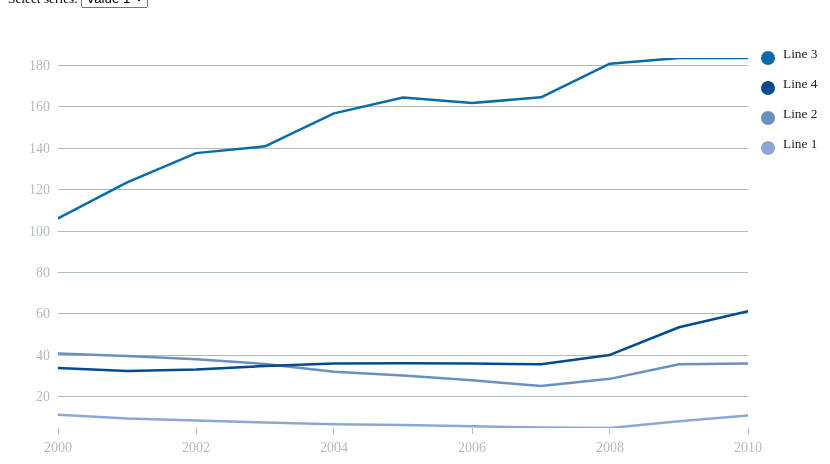
D3 v3 page, settled after 360 driven frames (6 s of simulated time); the page loaded 1 data file(s).



    //set the margins
    var margin = {top: 50, right: 160, bottom: 80, left: 50},
        width = 900 - margin.left - margin.right,
        height = 500 - margin.top - margin.bottom;

    //set dek and head to be as wide as SVG
    d3.select('#dek')
        .style('width', width+'px');
    d3.select('#headline')
        .style('width',width+'px');

    //write out your source text here
//    var sourcetext= "Source: XXXXX";

    // set the type of number here, n is a number with a comma, .2% will get you a percent, .2f will get you 2 decimal points
    var NumbType = d3.format(".2f");

    // color array
    var bluescale4 = ["#8BA9D0", "#6A90C1", "#066CA9", "#004B8C"];

    //color function pulls from array of colors stored in color.js
    var color = d3.scale.ordinal().range(bluescale4);

    //define the approx. number of x scale ticks
    var xscaleticks = 5;

    //defines a function to be used to append the title to the tooltip.  you can set how you want it to display here.
    var maketip = function (d) {
        var tip = '<p class="tip3">' + d.name + '<p class="tip1">' + NumbType(d.value) + '</p> <p class="tip3">'+  formatDate(d.date)+'</p>';
        return tip;}

    //define your year format here, first for the x scale, then if the date is displayed in tooltips
    var parseDate = d3.time.format("%m/%d/%y").parse;
    var formatDate = d3.time.format("%b %d, '%y");

    //create an SVG
    var svg = d3.select("#graphic").append("svg")
        .attr("width", width + margin.left + margin.right)
        .attr("height", height + margin.top + margin.bottom)
        .append("g")
        .attr("transform", "translate(" + margin.left + "," + margin.top + ")");

    //make a rectangle so there is something to click on
    svg.append("svg:rect")
        .attr("width", width)
        .attr("height", height)
        .attr("class", "plot");

    //make a clip path for the graph
    var clip = svg.append("svg:clipPath")
        .attr("id", "clip")
        .append("svg:rect")
        .attr("x", 0)
        .attr("y", 0)
        .attr("width", width)
        .attr("height", height);

    // force data to update when menu is changed
    var menu = d3.select("#menu select")
        .on("change", change);

    //suck in the data, store it in a value called formatted, run the redraw function
    d3.csv("data.csv", function(data) {
        console.log(data);
        formatted = data;
        redraw();
    });

    d3.select(window)
        .on("keydown", function() { altKey = d3.event.altKey; })
        .on("keyup", function() { altKey = false; });
    var altKey;

    // set terms of transition that will take place
    // when a new economic indicator is chosen
    function change() {
        d3.transition()
            .duration(altKey ? 7500 : 1500)
            .each(redraw);
    }

    // all the meat goes in the redraw function
    function redraw() {

        // create data nests based on economic indicator (series)
        var nested = d3.nest()
            .key(function(d) { return d.type; })
            .map(formatted);
        console.log(nested);
        // get value from menu selection
        // the option values are set in HTML and correspond
        //to the [type] value we used to nest the data
        var series = menu.property("value");

        // only retrieve data from the selected series, using the nest we just created
        var data = nested[series];
        console.log(data);
        // for object constancy we will need to set "keys", one for each type of data (column name) exclude all others.
        color.domain(d3.keys(data[0]).filter(function(key) {
            console.log(key);
            return (key !== "date" && key !== "type"); }));

        var linedata = color.domain().map(function(name) {
            console.log(name);
            return {name: name,
                values: data.map(function(d) {
                    return {name:name, date: parseDate(d.date), value: parseFloat(d[name],10)};
                })
            };
        });


        //make an empty variable to stash the last values into so i can sort the legend
        var lastvalues=[];

        //setup the x and y scales
        var x = d3.time.scale()
            .domain([
                d3.min(linedata, function(c) { return d3.min(c.values, function(v) { return v.date; }); }),
                d3.max(linedata, function(c) { return d3.max(c.values, function(v) { return v.date; }); })
            ])
            .range([0, width]);

        var y = d3.scale.linear()
            .domain([
                d3.min(linedata, function(c) { return d3.min(c.values, function(v) { return v.value; }); }),
                d3.max(linedata, function(c) { return d3.max(c.values, function(v) { return v.value; }); })
            ])
            .range([height, 0]);

        //will draw the line
        var line = d3.svg.line()
            .x(function(d) { return x(d.date); })
            .y(function(d) { return y(d.value); });

        //define the zoom
        var zoom = d3.behavior.zoom()
            .x(x)
            .y(y)
            .scaleExtent([1,8])
            .on("zoom", zoomed);

        //call the zoom on the SVG
        svg.call(zoom);

        //create and draw the x axis
        var xAxis = d3.svg.axis()
            .scale(x)
            .orient("bottom")
            .tickPadding(8)
            .ticks(xscaleticks);

        svg.append("svg:g")
            .attr("class", "x axis");

        //create and draw the y axis
        var yAxis = d3.svg.axis()
            .scale(y)
            .orient("left")
            .tickSize(0-width)
            .tickPadding(8);

        svg.append("svg:g")
            .attr("class", "y axis");

        //bind the data
        var thegraph = svg.selectAll(".thegraph")
            .data(linedata)

        //append a g tag for each line and set of tooltip circles and give it a unique ID based on the column name of the data
        var thegraphEnter=thegraph.enter().append("g")
            .attr("clip-path", "url(#clip)")
            .attr("class", "thegraph")
            .attr('id',function(d){ return d.name+"-line"; })
            .style("stroke-width",2.5)
            .on("mouseover", function (d) {
                d3.select(this)                          //on mouseover of each line, give it a nice thick stroke
                    .style("stroke-width",'6px');

                var selectthegraphs = $('.thegraph').not(this);     //select all the rest of the lines, except the one you are hovering on and drop their opacity
                d3.selectAll(selectthegraphs)
                    .style("opacity",0.2);

                var getname = document.getElementById(d.name);    //use get element cause the ID names have spaces in them
                var selectlegend = $('.legend').not(getname);    //grab all the legend items that match the line you are on, except the one you are hovering on

                d3.selectAll(selectlegend)    // drop opacity on other legend names
                    .style("opacity",.2);

                d3.select(getname)
                    .attr("class", "legend-select");  //change the class on the legend name that corresponds to hovered line to be bolder
            })
            .on("mouseout",	function(d) {        //undo everything on the mouseout
                d3.select(this)
                    .style("stroke-width",'2.5px');

                var selectthegraphs = $('.thegraph').not(this);
                d3.selectAll(selectthegraphs)
                    .style("opacity",1);

                var getname = document.getElementById(d.name);
                var getname2= $('.legend[fakeclass="fakelegend"]');
                var selectlegend = $('.legend').not(getname2).not(getname);

                d3.selectAll(selectlegend)
                    .style("opacity",1);

                d3.select(getname)
                    .attr("class", "legend");
            });

        //actually append the line to the graph
        thegraphEnter.append("path")
            .attr("class", "line")
            .style("stroke", function(d) { return color(d.name); })
            .attr("d", function(d) { return line(d.values[0]); })
            .transition()
            .duration(2000)
            .attrTween('d',function (d){
                var interpolate = d3.scale.quantile()
                    .domain([0,1])
                    .range(d3.range(1, d.values.length+1));
                return function(t){
                    return line(d.values.slice(0, interpolate(t)));
                };
            });

        //then append some 'nearly' invisible circles at each data point
        thegraph.selectAll("circle")
            .data( function(d) {return(d.values);} )
            .enter()
            .append("circle")
            .attr("class","tipcircle")
            .attr("cx", function(d,i){return x(d.date)})
            .attr("cy",function(d,i){return y(d.value)})
            .attr("r",12)
            .style('opacity', 1e-6)//1e-6
            .attr ("title", maketip);

        //append the legend
        var legend = svg.selectAll('.legend')
            .data(linedata);

        var legendEnter=legend
            .enter()
            .append('g')
            .attr('class', 'legend')
            .attr('id',function(d){ return d.name; })
            .on('click', function (d) {                           //onclick function to toggle off the lines
                if($(this).css("opacity") == 1){				  //uses the opacity of the item clicked on to determine whether to turn the line on or off

                    var elemented = document.getElementById(this.id +"-line");   //grab the line that has the same ID as this point along w/ "-line"  use get element cause ID has spaces
                    d3.select(elemented)
                        .transition()
                        .duration(1000)
                        .style("opacity",0)
                        .style("display",'none');

                    d3.select(this)
                        .attr('fakeclass', 'fakelegend')
                        .transition()
                        .duration(1000)
                        .style ("opacity", .2);
                } else {

                    var elemented = document.getElementById(this.id +"-line");
                    d3.select(elemented)
                        .style("display", "block")
                        .transition()
                        .duration(1000)
                        .style("opacity",1);

                    d3.select(this)
                        .attr('fakeclass','legend')
                        .transition()
                        .duration(1000)
                        .style ("opacity", 1);}
            });

        //create a scale to pass the legend items through
        var legendscale= d3.scale.ordinal()
            .domain(lastvalues)
            .range([0,30,60,90,120,150,180,210]);

        //actually add the circles to the created legend container
        legendEnter.append('circle')
            .attr('cx', width +20)
            .attr('cy', function(d){return legendscale(d.values[d.values.length-1].value);})
            .attr('r', 7)
            .style('fill', function(d) {
                return color(d.name);
            });

        //add the legend text
        legendEnter.append('text')
            .attr('x', width+35)
            .attr('y', function(d){return legendscale(d.values[d.values.length-1].value);})
            .text(function(d){ return d.name; });

        // set variable for updating visualization
        var thegraphUpdate = d3.transition(thegraph);

        // change values of path and then the circles to those of the new series
        thegraphUpdate.select("path")
            .attr("d", function(d, i) {

                //must be a better place to put this, but this works for now
                lastvalues[i]=d.values[d.values.length-1].value;
                lastvalues.sort(function (a,b){return b-a});
                legendscale.domain(lastvalues);

                return line(d.values); });

        thegraphUpdate.selectAll("circle")
            .attr ("title", maketip)
            .attr("cy",function(d,i){return y(d.value)})
            .attr("cx", function(d,i){return x(d.date)});


        // and now for legend items
        var legendUpdate=d3.transition(legend);

        legendUpdate.select("circle")
            .attr('cy', function(d, i){
                return legendscale(d.values[d.values.length-1].value);});

        legendUpdate.select("text")
            .attr('y',  function (d) {return legendscale(d.values[d.values.length-1].value);});


        // update the axes,
        d3.transition(svg).select(".y.axis")
            .call(yAxis);

        d3.transition(svg).select(".x.axis")
            .attr("transform", "translate(0," + height + ")")
            .call(xAxis);

        //make my tooltips work
        $('circle').tipsy({opacity:.9, gravity:'n', html:true});


        //define the zoom function
        function zoomed() {
            svg.select(".x.axis").call(xAxis);
            svg.select(".y.axis").call(yAxis);

            svg.selectAll(".tipcircle")
                .attr("cx", function(d,i){return x(d.date)})
                .attr("cy",function(d,i){return y(d.value)});

            svg.selectAll(".line")
                .attr("class","line")
                .attr("d", function (d) { return line(d.values)});
        }

//end of the redraw function
    }
//
//    svg.append("svg:text")
//        .attr("text-anchor", "start")
//        .attr ("x", 0-margin.left)
//        .attr("y", height+margin.bottom-10)
//        .text (sourcetext)
//        .attr ("class","source");
//



// ── jquery.tipsy.js
/**
 * Created by yqzheng on 2017/4/18.
 */
// tipsy, facebook style tooltips for jquery
// version 1.0.0a
// (c) 2008-2010 jason frame [jason@onehackoranother.com]
// released under the MIT license

(function($) {

    function maybeCall(thing, ctx) {
        return (typeof thing == 'function') ? (thing.call(ctx)) : thing;
    }

    // CAUTION the current implementation does not allow for tipsied elements to stay out of DOM (in between events)
    // i.e. don't remove, store, then re-insert tipsied elements (and why would you want to do that anyway?)
    var garbageCollect = (function() {
        var currentInterval;
        var to = null;
        var tipsies = [];

        function _do() {
            for (var i = 0; i < tipsies.length;) {
                var t = tipsies[i];
                // FIXME? the 2nd (non-paranoid) check is from the link below, it should be replaced if a better way is found
                // http://stackoverflow.com/questions/4040715/check-if-cached-jquery-object-is-still-in-dom
                if (t.options.gcInterval === 0 || t.$element.closest('body').length === 0) {
                    t.hoverState = 'out';
                    t.hide();
                    tipsies.splice(i,1);
                } else {
                    i++;
                }
            }
        }
        function _loop() {
            to = setTimeout(function() { _do(); _loop(); }, currentInterval);
        }

        return function(t) {
            if (t.options.gcInterval === 0) return;

            if (to && t.options.gcInterval < currentInterval) {
                clearTimeout(to); to = null;
                currentInterval = t.options.gcInterval;
            }
            tipsies.push(t);
            if (!to) _loop();
        };
    })();

    function Tipsy(element, options) {
        this.$element = $(element);
        this.options = options;
        this.enabled = true;
        this.fixTitle();
        garbageCollect(this);
    }


    Tipsy.prototype = {
        show: function() {
            var title = this.getTitle();
            if (title && this.enabled) {
                var $tip = this.tip();

                $tip.find('.tipsy-inner')[this.options.html ? 'html' : 'text'](title);
                $tip[0].className = 'tipsy'; // reset classname in case of dynamic gravity
                $tip.remove().css({top: 0, left: 0, visibility: 'hidden', display: 'block'}).prependTo(document.body);

                var pos = $.extend({}, this.$element.offset(), {
                    width: this.$element[0].offsetWidth || 0,
                    height: this.$element[0].offsetHeight || 0
                });

                if (typeof this.$element[0].nearestViewportElement == 'object') {
                    // SVG
                    var el = this.$element[0];
                    var rect = el.getBoundingClientRect();
                    pos.width = rect.width;
                    pos.height = rect.height;
                }


                var actualWidth = $tip[0].offsetWidth,
                    actualHeight = $tip[0].offsetHeight,
                    gravity = maybeCall(this.options.gravity, this.$element[0]);

                var tp;
                switch (gravity.charAt(0)) {
                    case 'n':
                        tp = {top: pos.top + pos.height + this.options.offset, left: pos.left + pos.width / 2 - actualWidth / 2};
                        break;
                    case 's':
                        tp = {top: pos.top - actualHeight - this.options.offset, left: pos.left + pos.width / 2 - actualWidth / 2};
                        break;
                    case 'e':
                        tp = {top: pos.top + pos.height / 2 - actualHeight / 2, left: pos.left - actualWidth - this.options.offset};
                        break;
                    case 'w':
                        tp = {top: pos.top + pos.height / 2 - actualHeight / 2, left: pos.left + pos.width + this.options.offset};
                        break;
                }

                if (gravity.length == 2) {
                    if (gravity.charAt(1) == 'w') {
                        tp.left = pos.left + pos.width / 2 - 15;
                    } else {
                        tp.left = pos.left + pos.width / 2 - actualWidth + 15;
                    }
                }

                $tip.css(tp).addClass('tipsy-' + gravity);
                $tip.find('.tipsy-arrow')[0].className = 'tipsy-arrow tipsy-arrow-' + gravity.charAt(0);
                if (this.options.className) {
                    $tip.addClass(maybeCall(this.options.className, this.$element[0]));
                }

                if (this.options.fade) {
                    $tip.stop().css({opacity: 0, display: 'block', visibility: 'visible'}).animate({opacity: this.options.opacity});
                } else {
                    $tip.css({visibility: 'visible', opacity: this.options.opacity});
                }

                var t = this;
                var set_hovered  = function(set_hover){
                    return function(){
                        t.$tip.stop();
                        t.tipHovered = set_hover;
                        if (!set_hover){
                            if (t.options.delayOut === 0 && t.options.trigger != 'manual') {
                                t.hide();
                            } else {
                                setTimeout(function() {
                                    if (t.hoverState == 'out') t.hide(); }, t.options.delayOut);
                            }
                        }
                    };
                };
                $tip.hover(set_hovered(true), set_hovered(false));
            }
        },

        hide: function() {
            if (this.options.fade) {
                this.tip().stop().fadeOut(function() { $(this).remove(); });
            } else {
                this.tip().remove();
            }
        },

        fixTitle: function() {
            var $e = this.$element;

            if ($e.attr('title') || typeof($e.attr('original-title')) != 'string') {
                $e.attr('original-title', $e.attr('title') || '').removeAttr('title');
            }
            if (typeof $e.context.nearestViewportElement == 'object'){
                if ($e.children('title').length){
                    $e.append('<original-title>' + ($e.children('title').text() || '') + '</original-title>')
                        .children('title').remove();
                }
            }
        },

        getTitle: function() {

            var title, $e = this.$element, o = this.options;
            this.fixTitle();

            if (typeof o.title == 'string') {
                var title_name = o.title == 'title' ? 'original-title' : o.title;
                if ($e.children(title_name).length){
                    title = $e.children(title_name).html();
                } else{
                    title = $e.attr(title_name);
                    if (typeof title == 'undefined') title = ''
                }

            } else if (typeof o.title == 'function') {
                title = o.title.call($e[0]);
            }
            title = ('' + title).replace(/(^\s*|\s*$)/, "");
            return title || o.fallback;
        },

        tip: function() {
            if (!this.$tip) {
                this.$tip = $('<div class="tipsy"></div>').html('<div class="tipsy-arrow"></div><div class="tipsy-inner"></div>');
            }
            return this.$tip;
        },

        validate: function() {
            if (!this.$element[0].parentNode) {
                this.hide();
                this.$element = null;
                this.options = null;
            }
        },

        enable: function() { this.enabled = true; },
        disable: function() { this.enabled = false; },
        toggleEnabled: function() { this.enabled = !this.enabled; }
    };

    $.fn.tipsy = function(options) {

        if (options === true) {
            return this.data('tipsy');
        } else if (typeof options == 'string') {
            $(this).each(function(i,el){
                if ($(el).data('tipsy')) {
                    tipsy = $(el).data('tipsy')
                    tipsy[options]();
                }
            });
            return this;
        }

        options = $.extend({}, $.fn.tipsy.defaults, options);

        if (options.hoverlock && options.delayOut === 0) {
            options.delayOut = 100;
        }

        function get(ele) {
            var tipsy = $.data(ele, 'tipsy');
            if (!tipsy) {
                tipsy = new Tipsy(ele, $.fn.tipsy.elementOptions(ele, options));
                $.data(ele, 'tipsy', tipsy);
            }
            return tipsy;
        }

        function enter() {
            var tipsy = get(this);
            tipsy.hoverState = 'in';
            if (options.delayIn === 0) {
                tipsy.show();
            } else {
                tipsy.fixTitle();
                setTimeout(function() { if (tipsy.hoverState == 'in') tipsy.show(); }, options.delayIn);
            }
        }

        function leave() {
            var tipsy = get(this);
            tipsy.hoverState = 'out';
            if (options.delayOut === 0) {
                tipsy.hide();
            } else {
                var to = function() {
                    if (!tipsy.tipHovered || !options.hoverlock){
                        if (tipsy.hoverState == 'out') tipsy.hide();
                    }
                };
                setTimeout(to, options.delayOut);
            }
        }

        if (!options.live) this.each(function() { get(this); });

        if (options.trigger != 'manual') {
            var binder = options.live ? 'live' : 'bind',
                eventIn = options.trigger == 'hover' ? 'mouseenter' : 'focus',
                eventOut = options.trigger == 'hover' ? 'mouseleave' : 'blur';
            this[binder](eventIn, enter)[binder](eventOut, leave);
        }

        return this;

    };

    $.fn.tipsy.defaults = {
        className: null,
        delayIn: 0,
        delayOut: 0,
        fade: false,
        fallback: '',
        gcInterval: 0,
        gravity: 'n',
        html: false,
        live: false,
        offset: 0,
        opacity: 0.8,
        title: 'title',
        trigger: 'hover',
        hoverlock: false
    };

    // Overwrite this method to provide options on a per-element basis.
    // For example, you could store the gravity in a 'tipsy-gravity' attribute:
    // return $.extend({}, options, {gravity: $(ele).attr('tipsy-gravity') || 'n' });
    // (remember - do not modify 'options' in place!)
    $.fn.tipsy.elementOptions = function(ele, options) {
        return $.metadata ? $.extend({}, options, $(ele).metadata()) : options;
    };

    $.fn.tipsy.autoNS = function() {
        return $(this).offset().top > ($(document).scrollTop() + $(window).height() / 2) ? 's' : 'n';
    };

    $.fn.tipsy.autoWE = function() {
        return $(this).offset().left > ($(document).scrollLeft() + $(window).width() / 2) ? 'e' : 'w';
    };

    /**
     * yields a closure of the supplied parameters, producing a function that takes
     * no arguments and is suitable for use as an autogravity function like so:
     *
     * @param margin (int) - distance from the viewable region edge that an
     *        element should be before setting its tooltip's gravity to be away
     *        from that edge.
     * @param prefer (string, e.g. 'n', 'sw', 'w') - the direction to prefer
     *        if there are no viewable region edges effecting the tooltip's
     *        gravity. It will try to vary from this minimally, for example,
     *        if 'sw' is preferred and an element is near the right viewable
     *        region edge, but not the top edge, it will set the gravity for
     *        that element's tooltip to be 'se', preserving the southern
     *        component.
     */
    $.fn.tipsy.autoBounds = function(margin, prefer) {
        return function() {
            var dir = {ns: prefer[0], ew: (prefer.length > 1 ? prefer[1] : false)},
                boundTop = $(document).scrollTop() + margin,
                boundLeft = $(document).scrollLeft() + margin,
                $this = $(this);

            if ($this.offset().top < boundTop) dir.ns = 'n';
            if ($this.offset().left < boundLeft) dir.ew = 'w';
            if ($(window).width() + $(document).scrollLeft() - $this.offset().left < margin) dir.ew = 'e';
            if ($(window).height() + $(document).scrollTop() - $this.offset().top < margin) dir.ns = 's';

            return dir.ns + (dir.ew ? dir.ew : '');
        };
    };
})(jQuery);

### data: data.csv
type, date, Line 1, Line 2, Line 3, Line 4
val1, 1/1/00, 11.36, 40.86, 106.1, 33.9
val1, 1/1/01, 9.552, 39.71, 123.5, 32.41
val1, 1/1/02, 8.576, 38.09, 137.6, 33.2
val1, 1/1/03, 7.549, 35.85, 140.9, 34.87
val1, 1/1/04, 6.716, 32.11, 156.8, 36.04
val1, 1/1/05, 6.312, 30.23, 164.5, 36.15
val1, 1/1/06, 5.76, 27.93, 161.8, 36.04
val1, 1/1/07, 5.181, 25.18, 164.5, 35.7
val1, 1/1/08, 4.922, 28.64, 180.8, 40.18
val1, 1/1/09, 8.195, 35.72, 183.5, 53.57
val1, 1/1/10, 10.97, 36.07, 183.5, 61.27
val2, 5/1/08, 73.17, 73.8, 70.87, 71.23
val2, 6/1/08, 73.4, 73.6, 70.85, 71.11
val2, 7/1/08, 73.19, 73.5, 70.68, 70.89
val2, 8/1/08, 73.27, 73.5, 70.79, 70.7
val2, 9/1/08, 73.1, 73.6, 70.81, 70.5
val2, 10/1/08, 73.2, 73.5, 70.84, 70.37
val2, 11/1/08, 72.95, 73.3, 70.96, 69.94
val2, 12/1/08, 72.81, 73, 70.66, 69.56
val2, 1/1/09, 72.47, 72.5, 70.73, 69.04
val2, 2/1/09, 72.51, 72, 70.47, 68.76
val2, 3/1/09, 72.12, 71.8, 70.06, 68.25
val2, 4/1/09, 72.32, 71.7, 70.02, 68.16
val2, 5/1/09, 72.07, 71.5, 69.86, 67.79
val2, 6/1/09, 71.83, 71.2, 69.82, 67.81
val2, 7/1/09, 71.84, 71.1, 69.77, 67.68
val2, 8/1/09, 71.69, 71.1, 70.03, 67.29
val2, 9/1/09, 71.76, 71.2, 70.03, 66.88
val2, 10/1/09, 71.76, 71, 69.98, 66.61
val2, 11/1/09, 71.95, 71.4, 69.92, 66.7
val2, 12/1/09, 72, 71.2, 69.99, 66.46
val2, 1/1/10, 72.16, 71.3, 70.15, 66.77
val2, 2/1/10, 72.07, 71.4, 70.11, 66.75
val2, 3/1/10, 72.02, 71.3, 70.08, 66.76
val2, 4/1/10, 72.12, 71.6, 69.92, 66.87
val2, 5/1/10, 71.99, 71.6, 69.92, 66.77
val2, 6/1/10, 72.28, 71.7, 69.87, 66.72
val2, 7/1/10, 72.3, 71.7, 70.19, 66.7
val2, 8/1/10, 72.48, 71.7, 70.23, 66.73
val2, 9/1/10, 72.63, 71.4, 70.37, 66.64
val2, 10/1/10, 72.7, 71.6, 70.27, 66.44
val2, 11/1/10, 72.85, 71.7, 70.16, 66.4
val2, 12/1/10, 72.99, 71.8, 70.32, 66.51
val2, 1/1/11, 72.89, 72, 70.44, 66.69
val2, 2/1/11, 72.83, 72, 70.66, 66.63
val2, 3/1/11, 72.96, 71.9, 71.01, 66.7
val2, 4/1/11, 72.78, 72, 71, 66.59
val2, 5/1/11, 72.69, 72, 71.04, 66.56
val2, 6/1/11, 72.8, 72, 71.11, 66.41
val2, 7/1/11, 72.69, 72.1, 70.93, 66.4
val2, 8/1/11, 72.65, 72.1, 70.92, 66.61
val2, 9/1/11, 72.71, 72.1, 70.47, 66.69
val2, 10/1/11, 72.61, 71.9, 70.49, 66.63
val2, 11/1/11, 72.51, 71.8, 70.58, 66.81
val2, 12/1/11, 72.2, 71.9, 70.6, 66.85
val2, 1/1/12, 72.49, 71.9, 70.27, 66.92
val2, 2/1/12, 72.28, 71.9, 70.37, 66.99
val2, 3/1/12, 72.42, 72.1, 70.25, 67.02
val2, 4/1/12, 72.5, 72.3, 70.32, 66.97
val2, 5/1/12, 72.56, 72.2, 70.36, 67.12
... 88 more rows